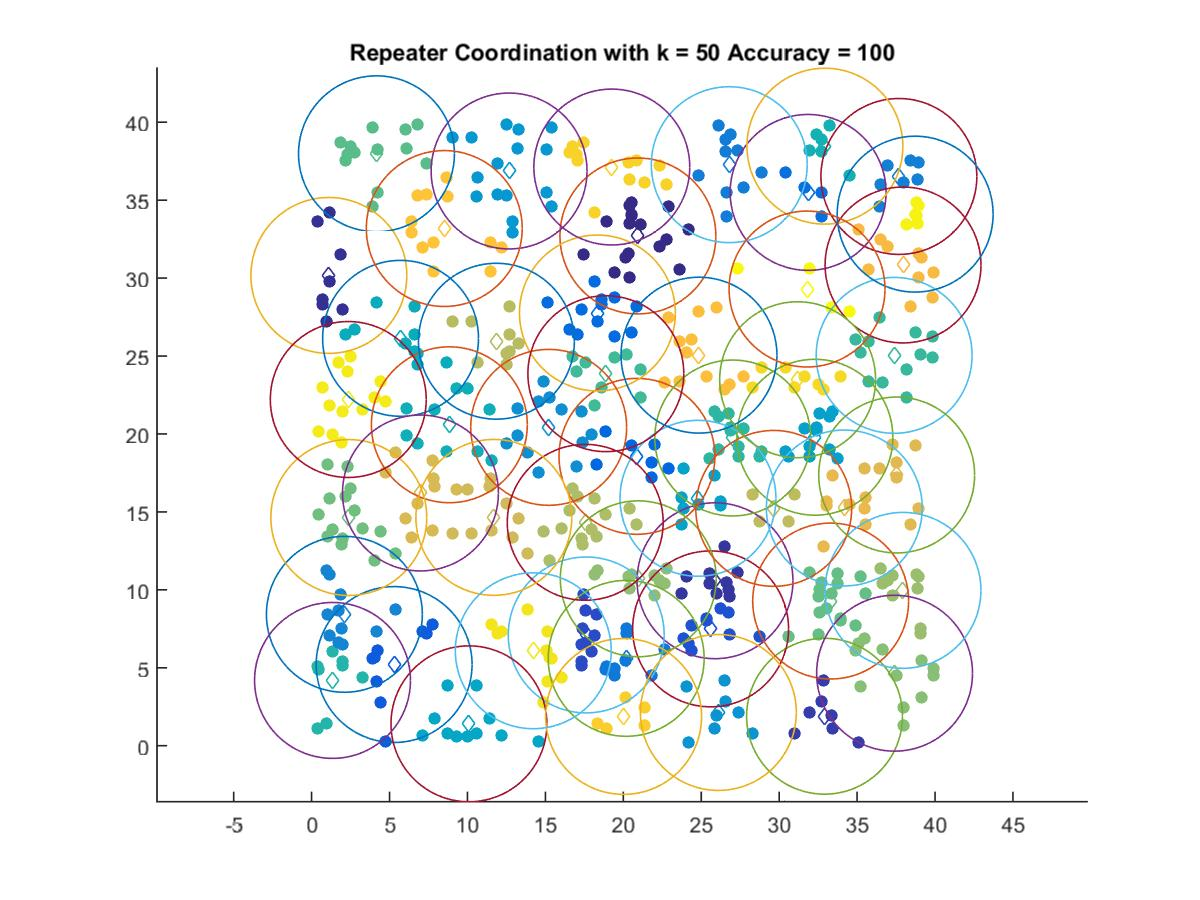

The file beside this chart, header and first rows:
20.936, 32.703
1.108, 30.17
25.88, 10.58
32.91, 1.891
17.62, 7.105
25.6, 7.495
5.296, 5.207
20.87, 18.56
18.34, 27.76
31.86, 35.5
20.18, 5.604
26.8, 37.28
37.68, 36.52
2.104, 8.429
15.21, 20.42
26.1, 2.131
12.67, 36.87
32.29, 19.79
24.79, 15.87
10.1, 1.404
5.709, 26.13
8.838, 20.59
32.93, 38.46
1.344, 4.188
27.02, 19.74
37.38, 25.04
18.88, 23.87
4.163, 37.98
33.3, 9.28
2.389, 14.64
37.4, 4.651
20.96, 10.71
37.94, 9.966
17.56, 14.33
11.86, 25.95
29.65, 15.23
11.69, 14.65
6.985, 16.21
37.54, 17.37
34.18, 15.25
37.95, 30.84
24.86, 25.05
8.512, 33.18
20.02, 1.878
19.26, 37.12
31.18, 23.48
14.22, 6.091
2.355, 22.21
38.72, 34.1
31.79, 29.3
